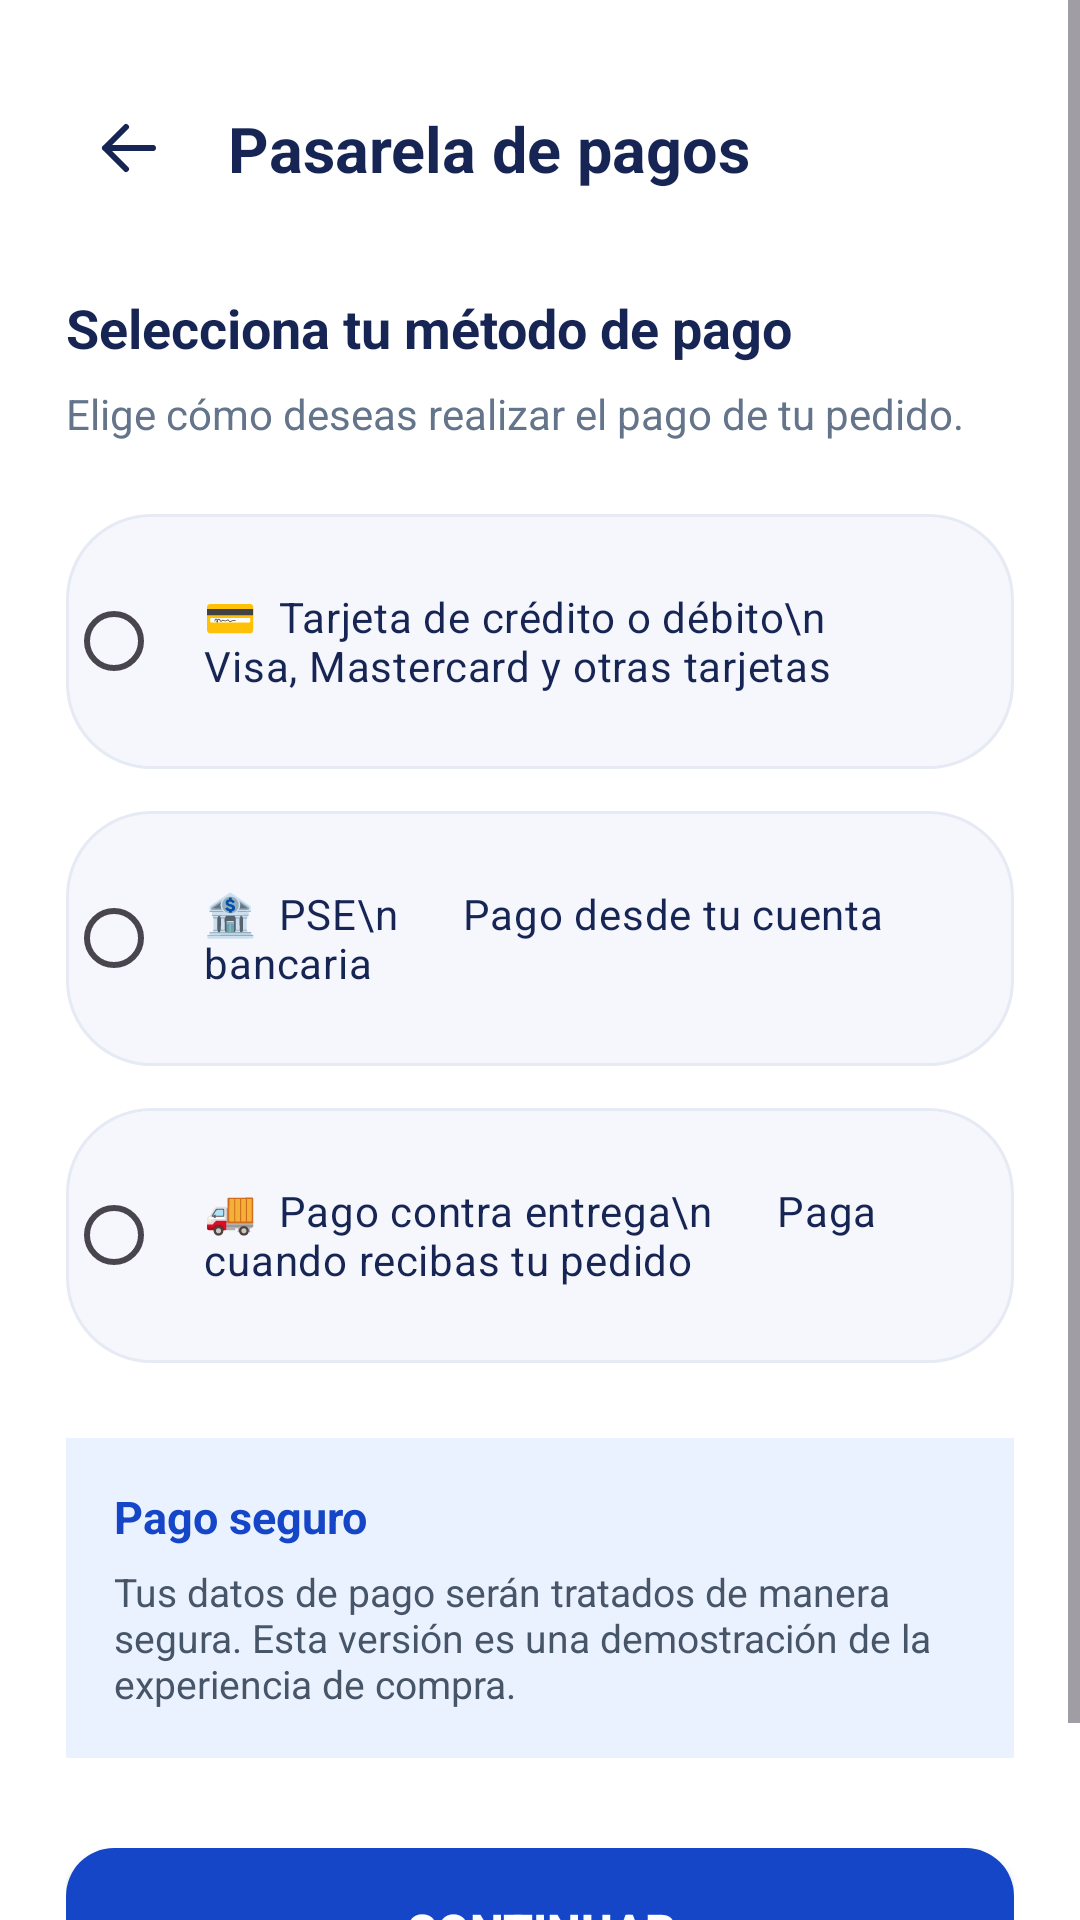

Reconstruct the res/layout file that produces this screen, plus the resources it refers to.
<!-- AndroidManifest.xml: application theme Theme.TechMarket -->
<!-- res/layout/activity_pasarela_pago.xml -->
<?xml version="1.0" encoding="utf-8"?>
<ScrollView xmlns:android="http://schemas.android.com/apk/res/android"
    android:layout_width="match_parent"
    android:layout_height="match_parent"
    android:background="#FFFFFF"
    android:fillViewport="true">

    <LinearLayout
        android:layout_width="match_parent"
        android:layout_height="wrap_content"
        android:orientation="vertical"
        android:padding="22dp">

        
        <LinearLayout
            android:layout_width="match_parent"
            android:layout_height="55dp"
            android:gravity="center_vertical"
            android:orientation="horizontal">

            <ImageButton
                android:id="@+id/btnVolverPago"
                android:layout_width="42dp"
                android:layout_height="42dp"
                android:background="@android:color/transparent"
                android:contentDescription="Volver"
                android:padding="8dp"
                android:scaleType="centerInside"
                android:src="@drawable/ic_flecha_volver" />

            <TextView
                android:layout_width="wrap_content"
                android:layout_height="wrap_content"
                android:layout_marginStart="12dp"
                android:text="Pasarela de pagos"
                android:textColor="#172554"
                android:textSize="21sp"
                android:textStyle="bold" />

        </LinearLayout>

        
        <TextView
            android:layout_width="match_parent"
            android:layout_height="wrap_content"
            android:layout_marginTop="20dp"
            android:text="Selecciona tu método de pago"
            android:textColor="#172554"
            android:textSize="18sp"
            android:textStyle="bold" />

        <TextView
            android:layout_width="match_parent"
            android:layout_height="wrap_content"
            android:layout_marginTop="7dp"
            android:text="Elige cómo deseas realizar el pago de tu pedido."
            android:textColor="#64748B"
            android:textSize="14sp" />

        
        
        <RadioGroup
            android:id="@+id/rgMetodosPago"
            android:layout_width="match_parent"
            android:layout_height="wrap_content"
            android:layout_marginTop="24dp"
            android:orientation="vertical">

            
            <RadioButton
                android:id="@+id/rbTarjeta"
                android:layout_width="match_parent"
                android:layout_height="85dp"
                android:layout_marginBottom="14dp"
                android:background="@drawable/bg_selector_cantidad"
                android:buttonTint="#1646C8"
                android:gravity="center_vertical"
                android:padding="14dp"
                android:text="💳  Tarjeta de crédito o débito\n      Visa, Mastercard y otras tarjetas"
                android:textColor="#172554"
                android:textSize="14sp" />

            
            <RadioButton
                android:id="@+id/rbPSE"
                android:layout_width="match_parent"
                android:layout_height="85dp"
                android:layout_marginBottom="14dp"
                android:background="@drawable/bg_selector_cantidad"
                android:buttonTint="#1646C8"
                android:gravity="center_vertical"
                android:padding="14dp"
                android:text="🏦  PSE\n      Pago desde tu cuenta bancaria"
                android:textColor="#172554"
                android:textSize="14sp" />

            
            <RadioButton
                android:id="@+id/rbContraEntrega"
                android:layout_width="match_parent"
                android:layout_height="85dp"
                android:background="@drawable/bg_selector_cantidad"
                android:buttonTint="#1646C8"
                android:gravity="center_vertical"
                android:padding="14dp"
                android:text="🚚  Pago contra entrega\n      Paga cuando recibas tu pedido"
                android:textColor="#172554"
                android:textSize="14sp" />

        </RadioGroup>

        
        <LinearLayout
            android:layout_width="match_parent"
            android:layout_height="wrap_content"
            android:layout_marginTop="25dp"
            android:background="#EAF1FF"
            android:orientation="vertical"
            android:padding="16dp">

            <TextView
                android:layout_width="match_parent"
                android:layout_height="wrap_content"
                android:text="Pago seguro"
                android:textColor="#1646C8"
                android:textSize="15sp"
                android:textStyle="bold" />

            <TextView
                android:layout_width="match_parent"
                android:layout_height="wrap_content"
                android:layout_marginTop="6dp"
                android:text="Tus datos de pago serán tratados de manera segura. Esta versión es una demostración de la experiencia de compra."
                android:textColor="#475569"
                android:textSize="13sp" />

        </LinearLayout>

        
        <Button
            android:id="@+id/btnContinuarPago"
            android:layout_width="match_parent"
            android:layout_height="55dp"
            android:layout_marginTop="30dp"
            android:layout_marginBottom="20dp"
            android:background="@drawable/bg_boton_agregar"
            android:text="CONTINUAR"
            android:textAllCaps="false"
            android:textColor="#FFFFFF"
            android:textSize="16sp"
            android:textStyle="bold" />

    </LinearLayout>

</ScrollView>
<!-- resources referenced by this layout -->
<resources>
  <!-- drawable bg_boton_agregar (drawable) -->
  <?xml version="1.0" encoding="utf-8"?>
  <shape xmlns:android="http://schemas.android.com/apk/res/android">
      <solid android:color="#1646C8"/>
      <corners android:radius="16dp"/>
  </shape>
  <!-- drawable bg_selector_cantidad (drawable) -->
  <?xml version="1.0" encoding="utf-8"?>
  <shape xmlns:android="http://schemas.android.com/apk/res/android">
      <solid android:color="#F5F7FC"/>
      <corners android:radius="28dp"/>
      <stroke
          android:width="1dp"
          android:color="#E5EAF4"/>
  </shape>
  <!-- drawable ic_flecha_volver (drawable) -->
  <vector xmlns:android="http://schemas.android.com/apk/res/android"
      android:width="24dp"
      android:height="24dp"
      android:viewportWidth="24"
      android:viewportHeight="24">
  
      <path
          android:fillColor="#172554"
          android:pathData="M20,12 L4,12 M4,12 L11,5 M4,12 L11,19"
          android:strokeColor="#172554"
          android:strokeWidth="2"
          android:strokeLineCap="round"
          android:strokeLineJoin="round"
          android:fillType="nonZero"/>
  
  </vector>
  <style name="Theme.TechMarket" parent="Base.Theme.TechMarket" />
  <style name="Base.Theme.TechMarket" parent="Theme.Material3.Light.NoActionBar">
  
          
          <item name="colorPrimary">@color/primary</item>
          <item name="colorOnPrimary">@color/white</item>
  
          
          <item name="colorSecondary">@color/primary</item>
          <item name="colorOnSecondary">@color/white</item>
  
          
          <item name="android:windowBackground">@color/background</item>
          <item name="colorSurface">@color/white</item>
          <item name="colorOnSurface">@color/text_primary</item>
  
          
          <item name="android:statusBarColor">@color/background</item>
          <item name="android:navigationBarColor">@color/background</item>
  
          
          <item name="android:windowLightStatusBar">true</item>
  
      </style>
  <color name="primary">#0A54D5</color>
  <color name="white">#FFFFFF</color>
  <color name="background">#F5F7FB</color>
  <color name="text_primary">#1F2937</color>
</resources>
